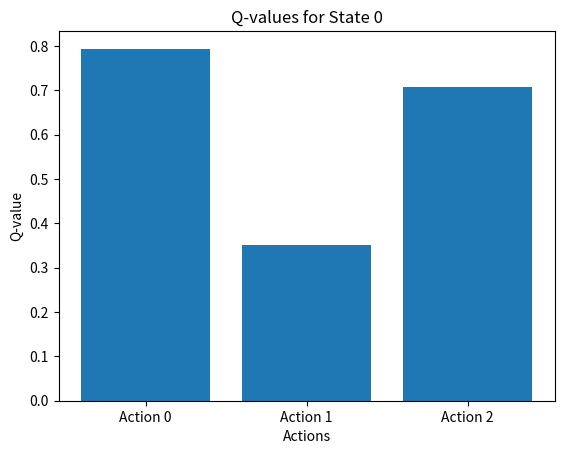
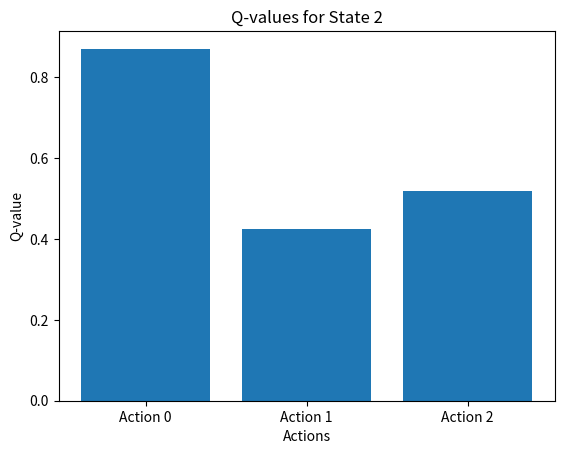
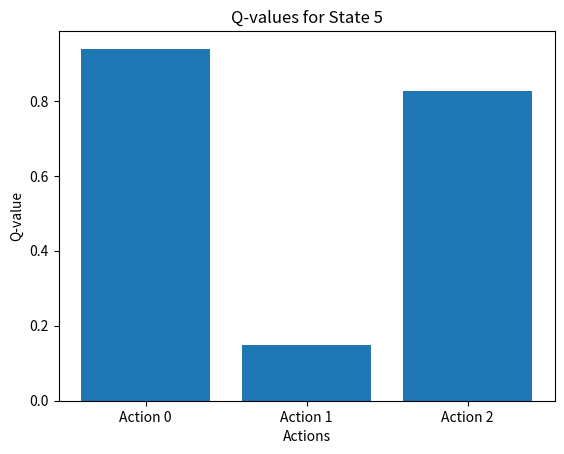
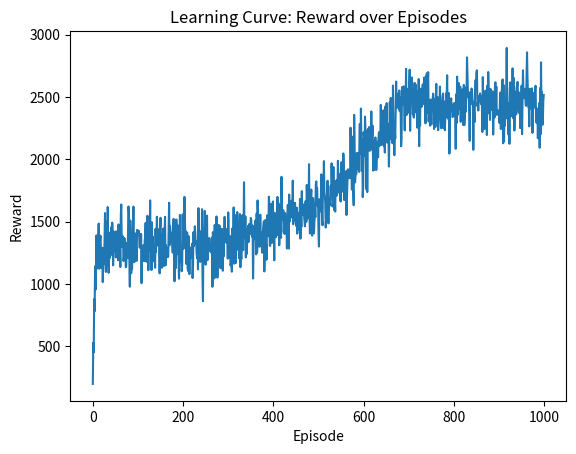

Generate these figures, in order, with matplotlib:
import numpy as np
import random
import matplotlib.pyplot as plt
import seaborn as sns

# Define states (discrete buckets)
price_levels = [0, 1, 2]  # 0 = low, 1 = medium, 2 = high
competitor_levels = [0, 1, 2]
market_conditions = [0, 1, 2]
inventory_levels = [0, 1, 2]

# Number of discrete states
num_states = len(price_levels) * len(competitor_levels) * len(market_conditions) * len(inventory_levels)

# Define actions
actions = [0, 1, 2]  # 0 = lower price, 1 = keep price, 2 = raise price
num_actions = len(actions)

# Initialize Q-table
Q = np.zeros((num_states, num_actions))

# Hyperparameters
alpha = 0.1       # learning rate
gamma = 0.9       # discount factor
epsilon = 0.2     # exploration rate
epsilon_decay = 0.995
min_epsilon = 0.1
num_episodes = 1000

# Helper: map multi-dimensional state to a single index
def state_to_index(price, c1, market, inventory):
    return (price * 27 + c1 * 9 + market * 3 + inventory)

# Reward function (improved)
def get_reward(price, c1, market, inventory):
    base_demand = 10 + (market * 5)
    
    # Price sensitivity: the effect of competitor price on demand
    price_diff = price - c1
    if price_diff < 0:  # lower than competitor
        units_sold = base_demand + 5 + (abs(price_diff) * 2)  # Scaling demand
    elif price_diff == 0:  # same as competitor
        units_sold = base_demand
    else:  # higher than competitor
        units_sold = max(base_demand - (price_diff * 2), 0)  # Penalty for higher price
    
    # Incorporating inventory level into the reward
    inventory_factor = 1 + (inventory - 1) * 0.2  # for inventory levels 0, 1, and 2
    units_sold *= inventory_factor
    
    profit = price * units_sold
    return profit

# Main loop
reward_history = []
for episode in range(num_episodes):
    # Random initial state
    price = random.choice(price_levels)
    c1 = random.choice(competitor_levels)
    market = random.choice(market_conditions)
    inventory = random.choice(inventory_levels)
    state = state_to_index(price, c1, market, inventory)

    total_reward = 0

    for step in range(100):  # steps per episode
        # Epsilon-greedy action
        if random.uniform(0, 1) < epsilon:
            action = random.choice(actions)
        else:
            action = np.argmax(Q[state, :])

        # Apply action: adjust price
        if action == 0 and price > 0:  # Lower price
            price = max(0, price - random.choice([1, 2]))  # Allow larger decreases
        elif action == 2 and price < 2:  # Raise price
            price = min(2, price + random.choice([1, 2]))  # Allow larger increases

        # Randomly update competitor and market (for simplicity)
        c1 = random.choice(competitor_levels)
        market = random.choice(market_conditions)
        inventory = random.choice(inventory_levels)

        next_state = state_to_index(price, c1, market, inventory)
        reward = get_reward(price, c1, market, inventory)
        total_reward += reward

        # Q-learning update
        Q[state, action] = (1 - alpha) * Q[state, action] + alpha * (reward + gamma * np.max(Q[next_state, :]))

        state = next_state

    reward_history.append(total_reward)

    # Decay epsilon (exploration rate)
    epsilon = max(min_epsilon, epsilon * epsilon_decay)

# After training, print learned Q-values
print("Learned Q-table:")
print(Q)

# Plotting Q-values for specific states
q_values = np.random.rand(6, 3)  # Example for illustration, replace with actual Q-values

selected_states = [0, 2, 5]  # pick example states
for state in selected_states:
    plt.figure()
    plt.bar(range(q_values.shape[1]), q_values[state])
    plt.xlabel('Actions')
    plt.ylabel('Q-value')
    plt.title(f'Q-values for State {state}')
    plt.xticks(range(q_values.shape[1]), [f'Action {i}' for i in range(q_values.shape[1])])
    plt.show()

# Example of cumulative reward across episodes
plt.figure()
plt.plot(range(num_episodes), reward_history)
plt.xlabel('Episode')
plt.ylabel('Reward')
plt.title('Learning Curve: Reward over Episodes')
plt.show()
